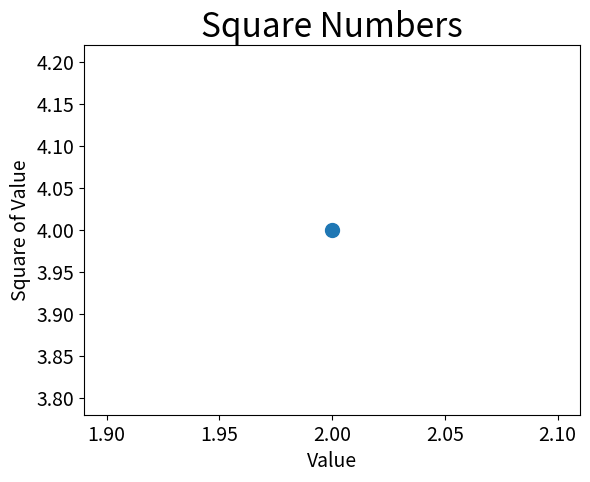

Here is the Python script that generated this plot:
from matplotlib import pyplot as plt

plt.scatter(2, 4, s=100)

# Define o título do gráfico e nomeia os eixos
plt.title("Square Numbers", fontsize=24)
plt.xlabel("Value", fontsize=14)
plt.ylabel("Square of Value", fontsize=14)

# Define o tamanho dos rótulos das marcações
plt.tick_params(axis="both", which='major', labelsize=14)

plt.show()

